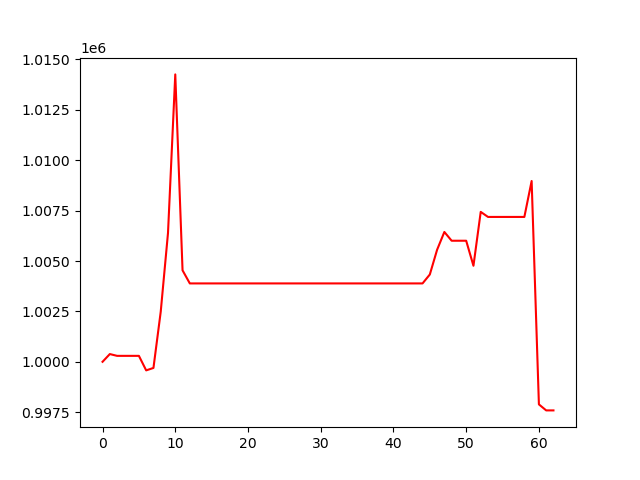

The file beside this chart, header and first rows:
, 0
0, 1000000
1, 1000383
2, 1000295
3, 1000295
4, 1000295
5, 1000295
6, 999574
7, 999695
8, 1002483
9, 1006392
10, 1014258
11, 1004538
12, 1003888
13, 1003888
14, 1003888
15, 1003888
16, 1003888
17, 1003888
18, 1003888
19, 1003888
20, 1003888
21, 1003888
22, 1003888
23, 1003888
24, 1003888
25, 1003888
26, 1003888
27, 1003888
28, 1003888
29, 1003888
30, 1003888
31, 1003888
32, 1003888
33, 1003888
34, 1003888
35, 1003888
36, 1003888
37, 1003888
38, 1003888
39, 1003888
40, 1003888
41, 1003888
42, 1003888
43, 1003888
44, 1003888
45, 1004331
46, 1005556
47, 1006441
48, 1006006
49, 1006006
50, 1006006
51, 1004764
52, 1007438
53, 1007187
54, 1007187
55, 1007187
56, 1007187
57, 1007187
58, 1007187
59, 1008969
... 3 more rows
